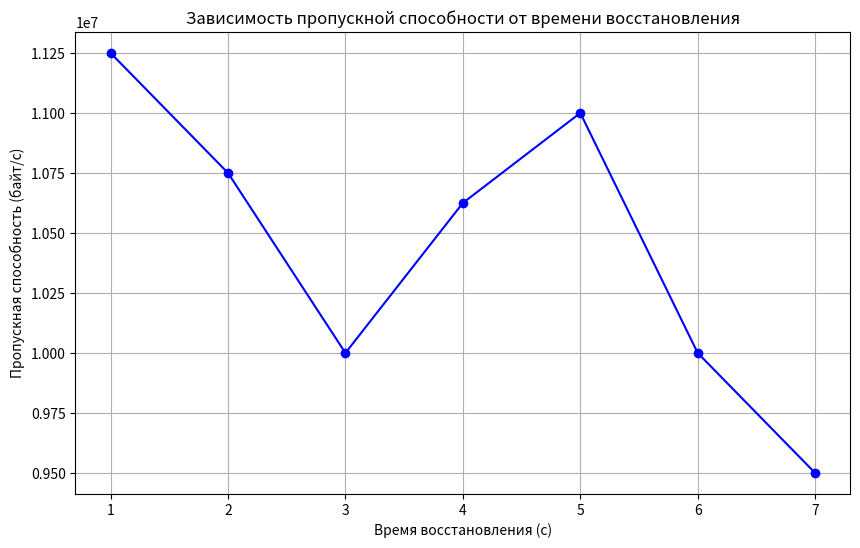
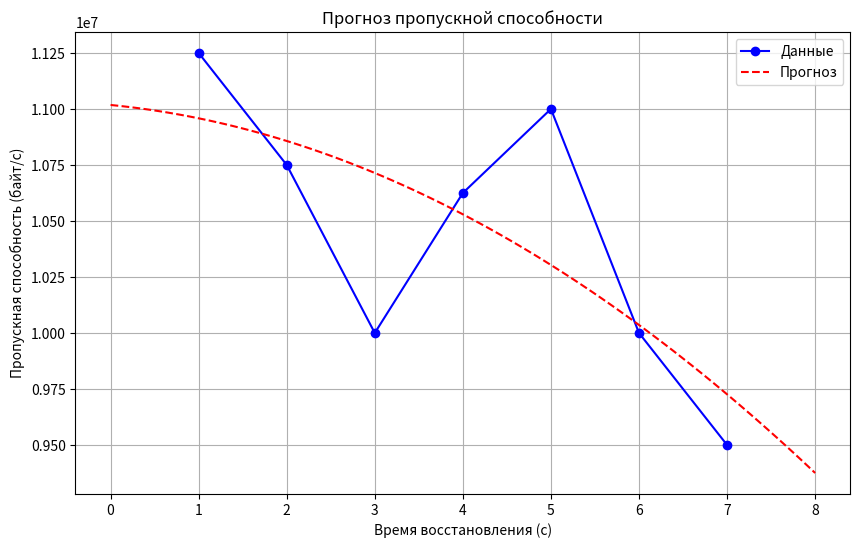

Recreate these plots in Python, in order.
import numpy as np

# Время восстановления (в секундах)
x_ti = np.array([1, 2, 3, 4, 5, 6, 7])

# Пропускная способность (в байтах в секунду)
y_ti = np.array([11250000, 10750000, 10000000, 10625000, 11000000, 10000000, 9500000])

import matplotlib.pyplot as plt

plt.figure(figsize=(10, 6))
plt.plot(x_ti, y_ti, marker='o', linestyle='-', color='b')
plt.title('Зависимость пропускной способности от времени восстановления')
plt.xlabel('Время восстановления (с)')
plt.ylabel('Пропускная способность (байт/с)')
plt.grid(True)
plt.show()

from scipy.optimize import curve_fit

# Определение квадратичной функции
def quadratic_function(x, a, b, c):
    return a * x**2 + b * x + c

# Обучение модели (подгонка кривой)
popt, pcov = curve_fit(quadratic_function, x_ti, y_ti)

# Получение оптимальных параметров
a_opt, b_opt, c_opt = popt

print("Оптимальные параметры модели:")
print("a =", a_opt)
print("b =", b_opt)
print("c =", c_opt)

# Новые значения времени восстановления для прогноза
x_new = np.linspace(0, 8, 100)

# Прогнозирование пропускной способности
y_new = quadratic_function(x_new, a_opt, b_opt, c_opt)

# Визуализация прогноза
plt.figure(figsize=(10, 6))
plt.plot(x_ti, y_ti, marker='o', linestyle='-', color='b', label='Данные')
plt.plot(x_new, y_new, linestyle='--', color='r', label='Прогноз')
plt.title('Прогноз пропускной способности')
plt.xlabel('Время восстановления (с)')
plt.ylabel('Пропускная способность (байт/с)')
plt.legend()
plt.grid(True)
plt.show()
